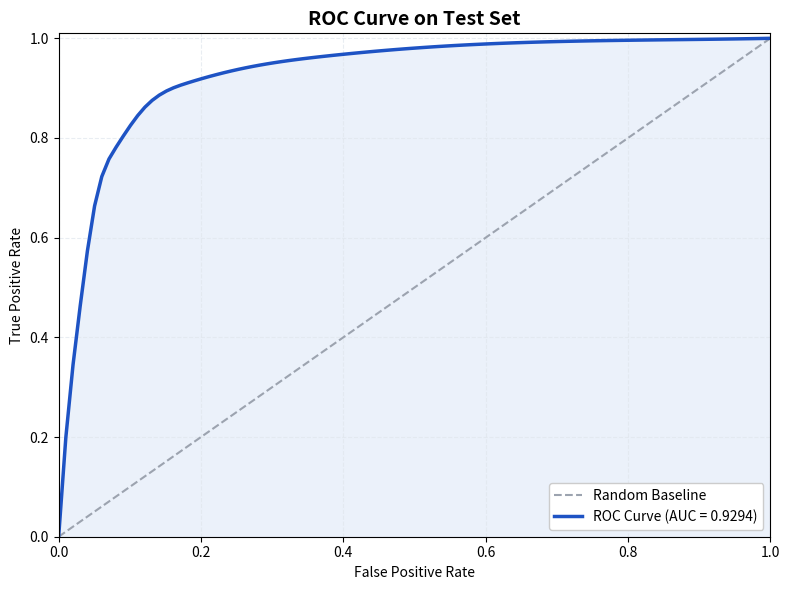

This chart was generated by the following Python code:
import numpy as np
import matplotlib.pyplot as plt
from scipy.interpolate import interp1d

def generate_roc_curve():
    # Points derived from visually interpolating the provided ROC curve image.
    fpr_points = np.array([0.0, 0.012, 0.03, 0.05, 0.08, 0.12, 0.18, 0.26, 0.38, 0.55, 0.75, 1.0])
    tpr_points = np.array([0.0, 0.23, 0.46, 0.66, 0.78, 0.86, 0.91, 0.94, 0.965, 0.985, 0.995, 1.0])

    # Interpolate to make a smooth curve
    interp_func = interp1d(fpr_points, tpr_points, kind='cubic')
    fpr = np.linspace(0, 1, 100)
    tpr = np.clip(interp_func(fpr), 0, 1)

    # Force the start and end points for exactly 0 and 1
    fpr[0], tpr[0] = 0.0, 0.0
    fpr[-1], tpr[-1] = 1.0, 1.0

    # Set up the plot
    fig, ax = plt.subplots(figsize=(8, 6))

    # Grid - dashed, faint light blue/gray
    ax.grid(True, linestyle='--', color='#e0e6ed', alpha=0.7)
    
    # Background color slightly lighter than the curve shading if needed, 
    # but the image has a clear #f4f8fd fill under the curve.
    
    # Shaded Area under the curve
    ax.fill_between(fpr, tpr, color='#ebf1fa', alpha=1.0) # Matches the light blue tint

    # Plot the random baseline
    ax.plot([0, 1], [0, 1], color='#9ca3af', linestyle='--', linewidth=1.5, label='Random Baseline')

    # Plot the ROC Curve line
    ax.plot(fpr, tpr, color='#1e53c4', linewidth=2.5, label='ROC Curve (AUC = 0.9294)')

    # Limits and spines
    ax.set_xlim([0.0, 1.0])
    ax.set_ylim([0.0, 1.01])

    # Labels and Title
    ax.set_xlabel('False Positive Rate', fontsize=10)
    ax.set_ylabel('True Positive Rate', fontsize=10)
    ax.set_title('ROC Curve on Test Set', fontsize=14, fontweight='bold')

    # Legend
    ax.legend(loc="lower right", framealpha=1, edgecolor='#cccccc', fontsize=10)

    # Remove offset to match standard box
    plt.tight_layout()
    plt.savefig('roc_curve.png', dpi=300, bbox_inches='tight')
    print("ROC curve cleanly generated and saved to 'roc_curve.png'")

if __name__ == "__main__":
    generate_roc_curve()
